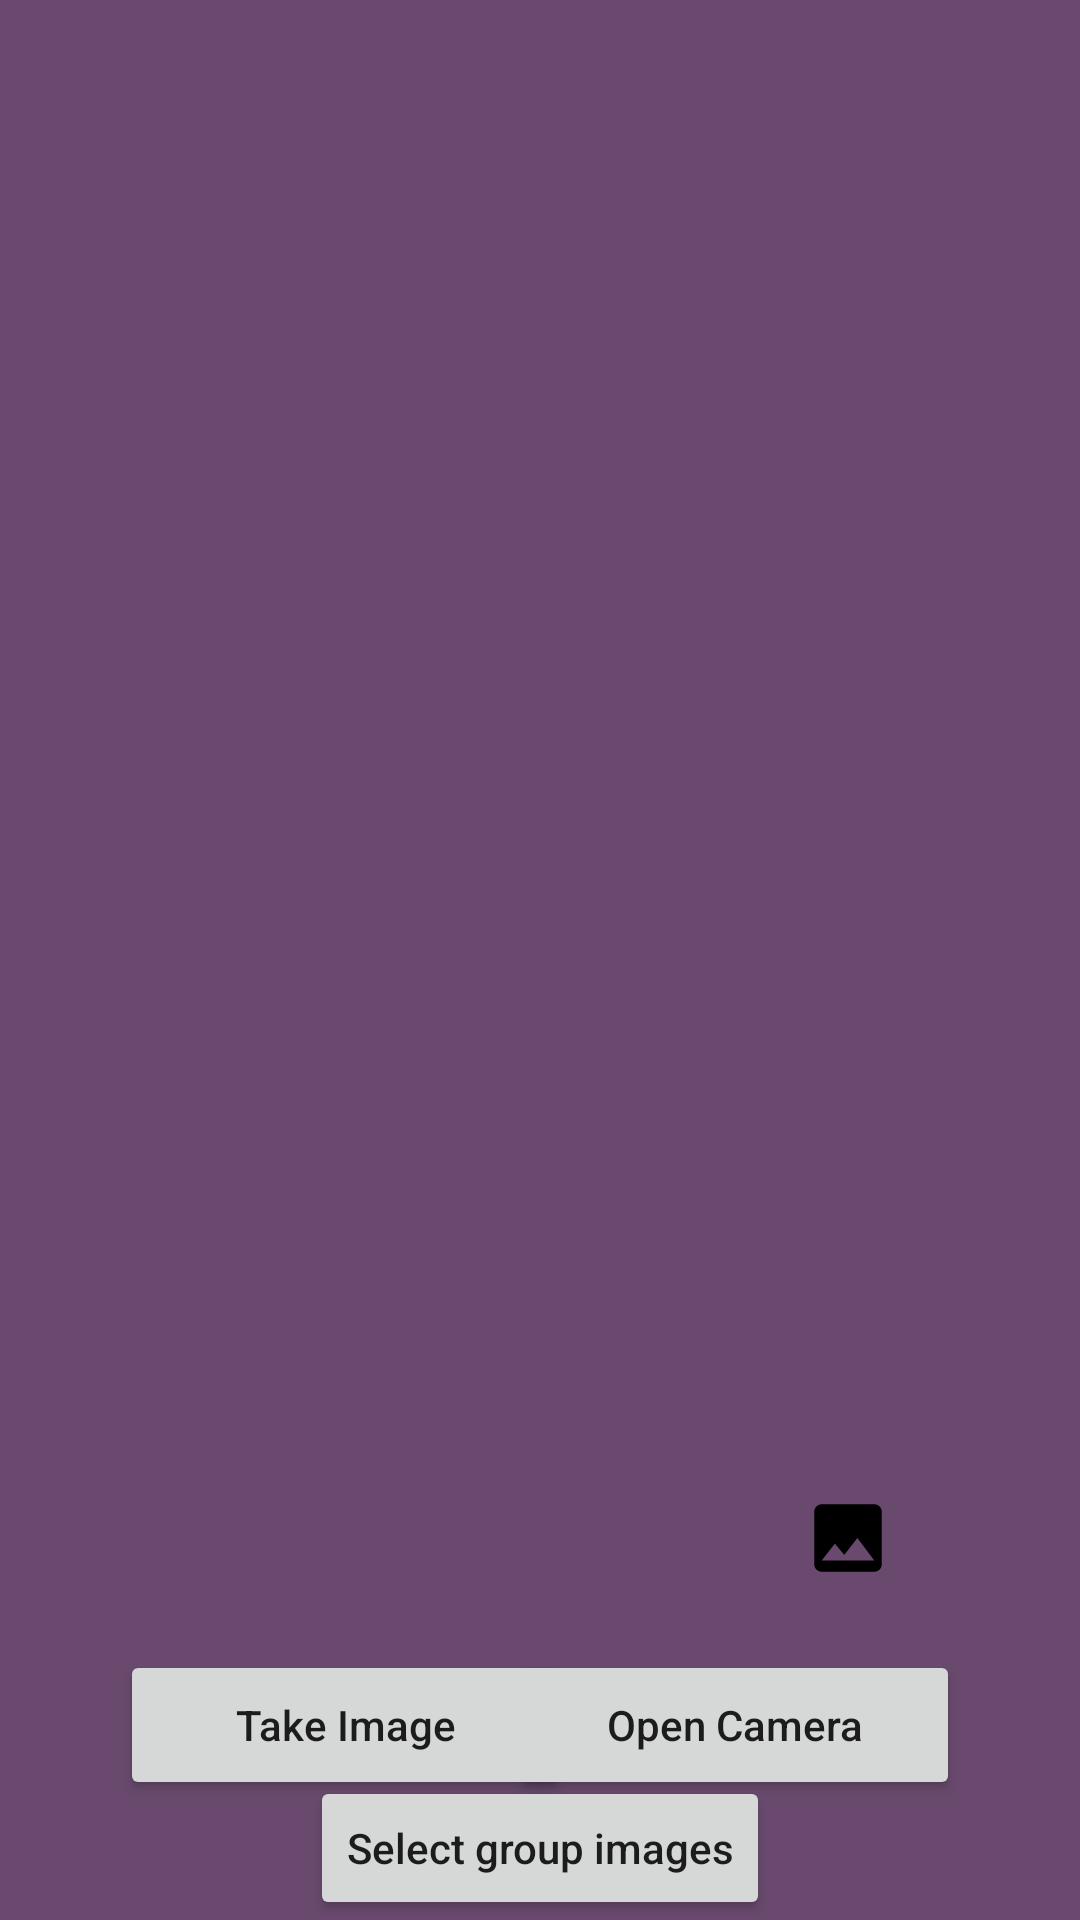

The Android layout XML behind this screen, and the referenced resources:
<!-- AndroidManifest.xml: application theme Theme.TensorFlowApp -->
<!-- res/layout/fragment_classification.xml -->
<?xml version="1.0" encoding="utf-8"?>
<androidx.constraintlayout.widget.ConstraintLayout xmlns:android="http://schemas.android.com/apk/res/android"
    xmlns:app="http://schemas.android.com/apk/res-auto"
    xmlns:tools="http://schemas.android.com/tools"
    android:layout_width="match_parent"
    android:background="#694A6E"
    android:layout_height="match_parent">

    <ImageView
        android:id="@+id/iv_Image"
        android:layout_width="match_parent"
        android:layout_height="500dp"
        app:layout_constraintTop_toTopOf="parent" />

    <Button
        android:id="@+id/btn_GalleryImage"
        android:layout_width="150dp"
        android:layout_height="50dp"
        android:layout_margin="40dp"
        android:text="Take Image"
        android:textAllCaps="false"
        app:layout_constraintBottom_toBottomOf="parent"
        app:layout_constraintStart_toStartOf="parent" />

    <Button
        android:id="@+id/btn_CameraImage"
        android:layout_width="150dp"
        android:layout_height="50dp"
        android:layout_margin="40dp"
        android:text="Open Camera"
        android:textAllCaps="false"
        app:layout_constraintBottom_toBottomOf="parent"
        app:layout_constraintEnd_toEndOf="parent" />

    <TextView
        android:id="@+id/tv_Output"
        android:layout_width="wrap_content"
        android:layout_height="wrap_content"
        android:textColor="@color/white"
        app:layout_constraintEnd_toEndOf="parent"
        app:layout_constraintStart_toStartOf="parent"
        app:layout_constraintTop_toBottomOf="@+id/iv_Image" />

    <TextView
        android:id="@+id/tv_GroupOutput"
        android:layout_width="wrap_content"
        android:layout_height="wrap_content"
        app:layout_constraintEnd_toEndOf="@+id/tv_Output"
        app:layout_constraintStart_toStartOf="@id/tv_Output"
        app:layout_constraintTop_toBottomOf="@id/tv_Output"/>

    <ImageButton
        android:id="@+id/btn_Images"
        android:layout_width="35dp"
        android:layout_height="35dp"
        app:layout_constraintBottom_toTopOf="@+id/btn_CameraImage"
        app:layout_constraintEnd_toEndOf="parent"
        android:src="@drawable/ic_images"
        android:background="@android:color/transparent"
        android:layout_marginEnd="60dp"
        android:layout_marginBottom="20dp"
        />

    <androidx.recyclerview.widget.RecyclerView
        android:id="@+id/rv_Images"
        android:layout_width="match_parent"
        android:layout_height="500dp"
        app:layout_constraintTop_toTopOf="parent"
        android:visibility="visible"/>

    <ProgressBar
        android:id="@+id/progressBar"
        android:layout_width="wrap_content"
        android:layout_height="wrap_content"
        app:layout_constraintBottom_toBottomOf="parent"
        app:layout_constraintEnd_toEndOf="parent"
        app:layout_constraintStart_toStartOf="parent"
        app:layout_constraintTop_toTopOf="parent"
        android:visibility="invisible"/>

    <Button
        android:id="@+id/btn_GroupImages"
        android:layout_width="wrap_content"
        android:layout_height="wrap_content"
        android:text="Select group images"
        android:textAllCaps="false"
        app:layout_constraintBottom_toBottomOf="parent"
        app:layout_constraintEnd_toEndOf="parent"
        app:layout_constraintStart_toStartOf="parent" />

</androidx.constraintlayout.widget.ConstraintLayout>
<!-- resources referenced by this layout -->
<resources>
  <!-- drawable ic_images (drawable) -->
  <vector xmlns:android="http://schemas.android.com/apk/res/android"
      android:width="30dp"
      android:height="30dp"
      android:tint="#000000"
      android:viewportWidth="24"
      android:viewportHeight="24">
      <path
          android:fillColor="@android:color/white"
          android:pathData="M21,19V5c0,-1.1 -0.9,-2 -2,-2H5c-1.1,0 -2,0.9 -2,2v14c0,1.1 0.9,2 2,2h14c1.1,0 2,-0.9 2,-2zM8.5,13.5l2.5,3.01L14.5,12l4.5,6H5l3.5,-4.5z" />
  </vector>
  <style name="Theme.TensorFlowApp" parent="Theme.MaterialComponents.DayNight.NoActionBar">
          
          <item name="colorPrimary">@color/black</item>
          <item name="colorPrimaryVariant">@color/black</item>
          <item name="colorOnPrimary">@color/white</item>
          
          <item name="colorSecondary">@color/teal_200</item>
          <item name="colorSecondaryVariant">@color/teal_700</item>
          <item name="colorOnSecondary">@color/black</item>
          
          <item name="android:statusBarColor">?attr/colorPrimaryVariant</item>
          
      </style>
  <!-- not gathered from this repository: default colours our renderer supplied (Android Studio template values) -->
  <color name="teal_200">#FF03DAC5</color>
  <color name="teal_700">#FF018786</color>
  <color name="black">#FF000000</color>
  <color name="white">#FFFFFFFF</color>
</resources>
